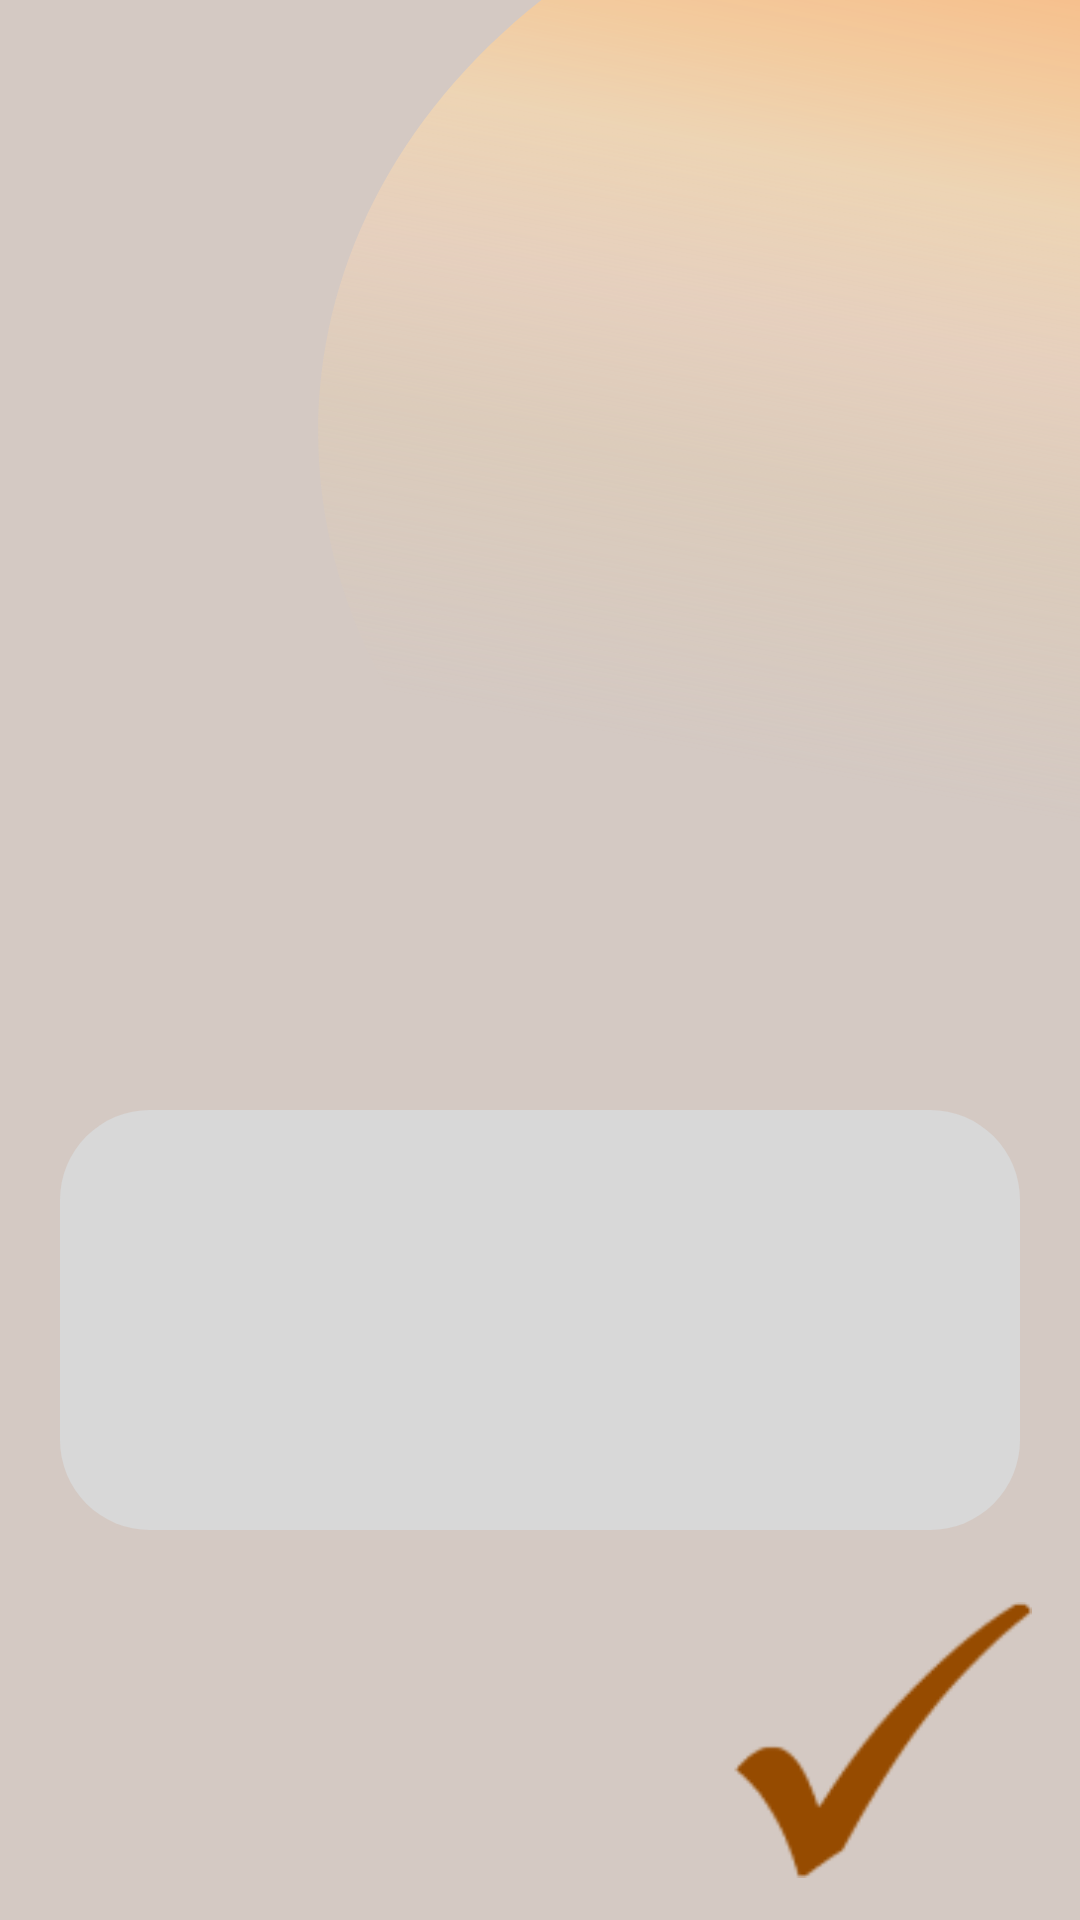

Here is an Android app screen rendered from its layout file. Give the layout XML and the strings, colors and styles it references.
<!-- AndroidManifest.xml: application theme Theme.BCKGRND -->
<!-- res/layout/activity_place_information.xml -->
<?xml version="1.0" encoding="utf-8"?>
<androidx.constraintlayout.widget.ConstraintLayout xmlns:android="http://schemas.android.com/apk/res/android"
    xmlns:app="http://schemas.android.com/apk/res-auto"
    xmlns:tools="http://schemas.android.com/tools"
    android:layout_width="match_parent"
    android:layout_height="match_parent"
    android:background="@drawable/app_background"
    android:paddingTop="50dp"
    android:paddingBottom="10dp"
    tools:context=".PlaceInformationActivity">

    <ImageView
        android:id="@+id/ivPlace"
        android:layout_width="match_parent"
        android:layout_height="300dp"
        app:layout_constraintEnd_toEndOf="parent"
        app:layout_constraintStart_toStartOf="parent"
        app:layout_constraintTop_toTopOf="parent" />

    <TextView
        android:id="@+id/tvPlaceInfo"
        android:layout_width="match_parent"
        android:layout_height="0dp"
        android:layout_margin="20dp"
        android:background="@drawable/tv_info_bg"
        android:padding="20dp"
        android:scrollbars="vertical"
        android:textColor="@color/black"
        android:textSize="15sp"
        app:layout_constraintBottom_toTopOf="@+id/ivCheckmark"
        app:layout_constraintEnd_toEndOf="parent"
        app:layout_constraintStart_toStartOf="parent"
        app:layout_constraintTop_toBottomOf="@id/ivPlace" />

    <ImageView
        android:id="@+id/ivCheckmark"
        android:layout_width="100dp"
        android:layout_height="100dp"
        android:layout_marginEnd="16dp"
        android:src="@drawable/checkmark"
        app:layout_constraintBottom_toBottomOf="parent"
        app:layout_constraintEnd_toEndOf="parent"
        android:contentDescription="Mark place as visited" />

</androidx.constraintlayout.widget.ConstraintLayout>
<!-- resources referenced by this layout -->
<resources>
  <color name="black">#FF000000</color>
  <!-- drawable app_background (drawable-nodpi) -->
  <vector xmlns:android="http://schemas.android.com/apk/res/android"
      xmlns:aapt="http://schemas.android.com/aapt"
      android:width="360dp"
      android:height="800dp"
      android:viewportWidth="360"
      android:viewportHeight="800">
    <group>
      <clip-path
          android:pathData="M0,0h360v800h-360z"/>
      <path
          android:pathData="M0,0h360v800h-360z"
          android:fillColor="#D4C9C3"/>
      <path
          android:pathData="M534.76,383.55C428.49,475.73 265.71,462.13 171.17,353.16C76.64,244.18 86.15,81.11 192.42,-11.08C298.68,-103.27 461.47,-89.66 556,19.31C650.54,128.28 641.03,291.36 534.76,383.55Z">
        <aapt:attr name="android:fillColor">
          <gradient 
              android:startX="399.49"
              android:startY="-86.67"
              android:endX="299.78"
              android:endY="329.05"
              android:type="linear">
            <item android:offset="0" android:color="#FFFF5C00"/>
            <item android:offset="0.19" android:color="#CEFFBA7A"/>
            <item android:offset="0.32" android:color="#B2FFCC90"/>
            <item android:offset="0.42" android:color="#94FFDCA9"/>
            <item android:offset="0.57" android:color="#6CFED9B7"/>
            <item android:offset="0.73" android:color="#40F3D4A4"/>
            <item android:offset="1" android:color="#00D9D9D9"/>
          </gradient>
        </aapt:attr>
      </path>
      <path
          android:pathData="M-83,572.89l352.76,-47.89l37.4,275.47l-352.76,47.89z"
          />
    </group>
  </vector>
  <!-- drawable checkmark: png bitmap (drawable-nodpi, 3711 bytes) -->
  <!-- drawable tv_info_bg (drawable) -->
  <?xml version="1.0" encoding="UTF-8"?>
  <shape xmlns:android="http://schemas.android.com/apk/res/android" android:shape="rectangle">
      <solid android:color="#D8D8D8" />
  
      <corners android:radius="30dp"/>
  </shape>
  <style name="Theme.BCKGRND" parent="Theme.MaterialComponents.DayNight.NoActionBar">
          
          <item name="colorOnPrimary">@color/white</item>
          
          <item name="colorOnSecondary">@color/black</item>
          
  
          
      </style>
  <color name="white">#FFFFFFFF</color>
</resources>
